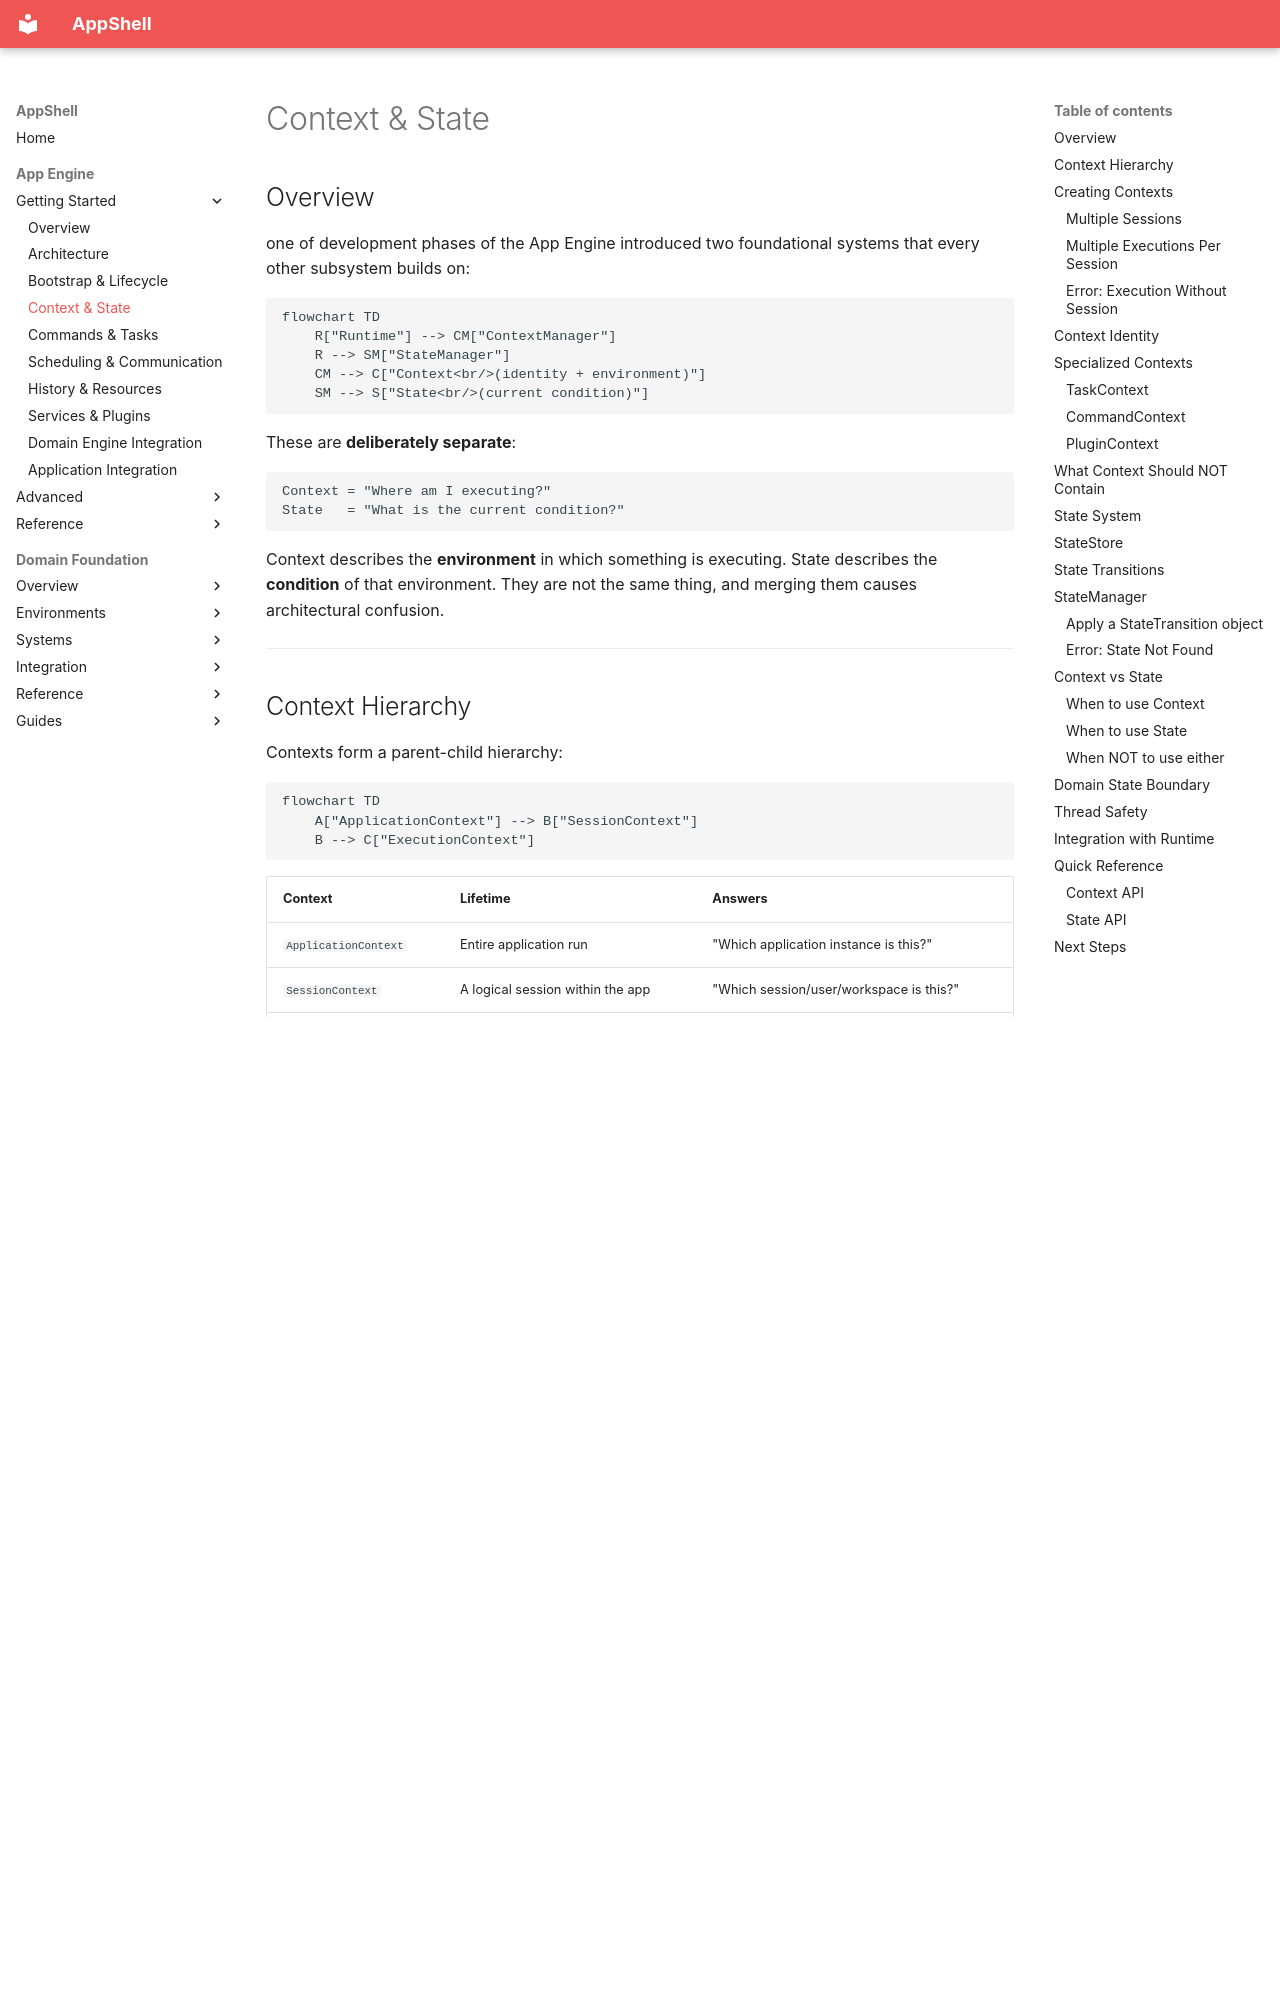

repository: Unique-Digital-Resources/AppShell · page: app_engine_docs/04-context-and-state/index.html · generator: mkdocs

# Context & State

## Overview

one of development phases of the App Engine introduced two foundational systems that every other subsystem builds on:

```mermaid
flowchart TD
    R["Runtime"] --> CM["ContextManager"]
    R --> SM["StateManager"]
    CM --> C["Context<br/>(identity + environment)"]
    SM --> S["State<br/>(current condition)"]
```

These are **deliberately separate**:

```text
Context = "Where am I executing?"
State   = "What is the current condition?"
```

Context describes the **environment** in which something is executing. State describes the **condition** of that environment. They are not the same thing, and merging them causes architectural confusion.

---

## Context Hierarchy

Contexts form a parent-child hierarchy:

```mermaid
flowchart TD
    A["ApplicationContext"] --> B["SessionContext"]
    B --> C["ExecutionContext"]
```

| Context | Lifetime | Answers |
|---|---|---|
| `ApplicationContext` | Entire application run | "Which application instance is this?" |
| `SessionContext` | A logical session within the app | "Which session/user/workspace is this?" |
| `ExecutionContext` | One particular operation | "Which execution is this?" |

A session belongs to an application. An execution belongs to a session. This hierarchy is enforced by the `ContextManager`.

---

## Creating Contexts

```rust
use app_shell::app_engine::{
    AppEngine, Bootstrap, Lifecycle,
    ApplicationId, SessionId, ExecutionId,
};

let mut engine = Bootstrap::create()?;

// ApplicationContext is created automatically by Bootstrap
let app_id = engine.context().id();
println!("Application: {}", app_id.value());

// Create a session under the application
let session_id = engine
    .context_manager_mut()
    .create_session_context()?;

// Create an execution under the session
let exec_id = engine
    .context_manager_mut()
    .create_execution_context(session_id)?;

// Verify hierarchy
let session = engine.context_manager().session_context(session_id).unwrap();
let execution = engine.context_manager().execution_context(exec_id).unwrap();

assert_eq!(session.application_id(), app_id);   // session → app
assert_eq!(execution.session_id(), session_id); // execution → session
```

### Multiple Sessions

An application can have multiple sessions:

```rust
let session_a = engine.context_manager_mut().create_session_context()?;
let session_b = engine.context_manager_mut().create_session_context()?;
let session_c = engine.context_manager_mut().create_session_context()?;

assert_eq!(engine.context_manager().session_count(), 3);
assert_ne!(session_a, session_b);
assert_ne!(session_b, session_c);
```

Each session could represent a different user, workspace, CLI invocation, or UI window — the App Engine doesn't need to know which.
